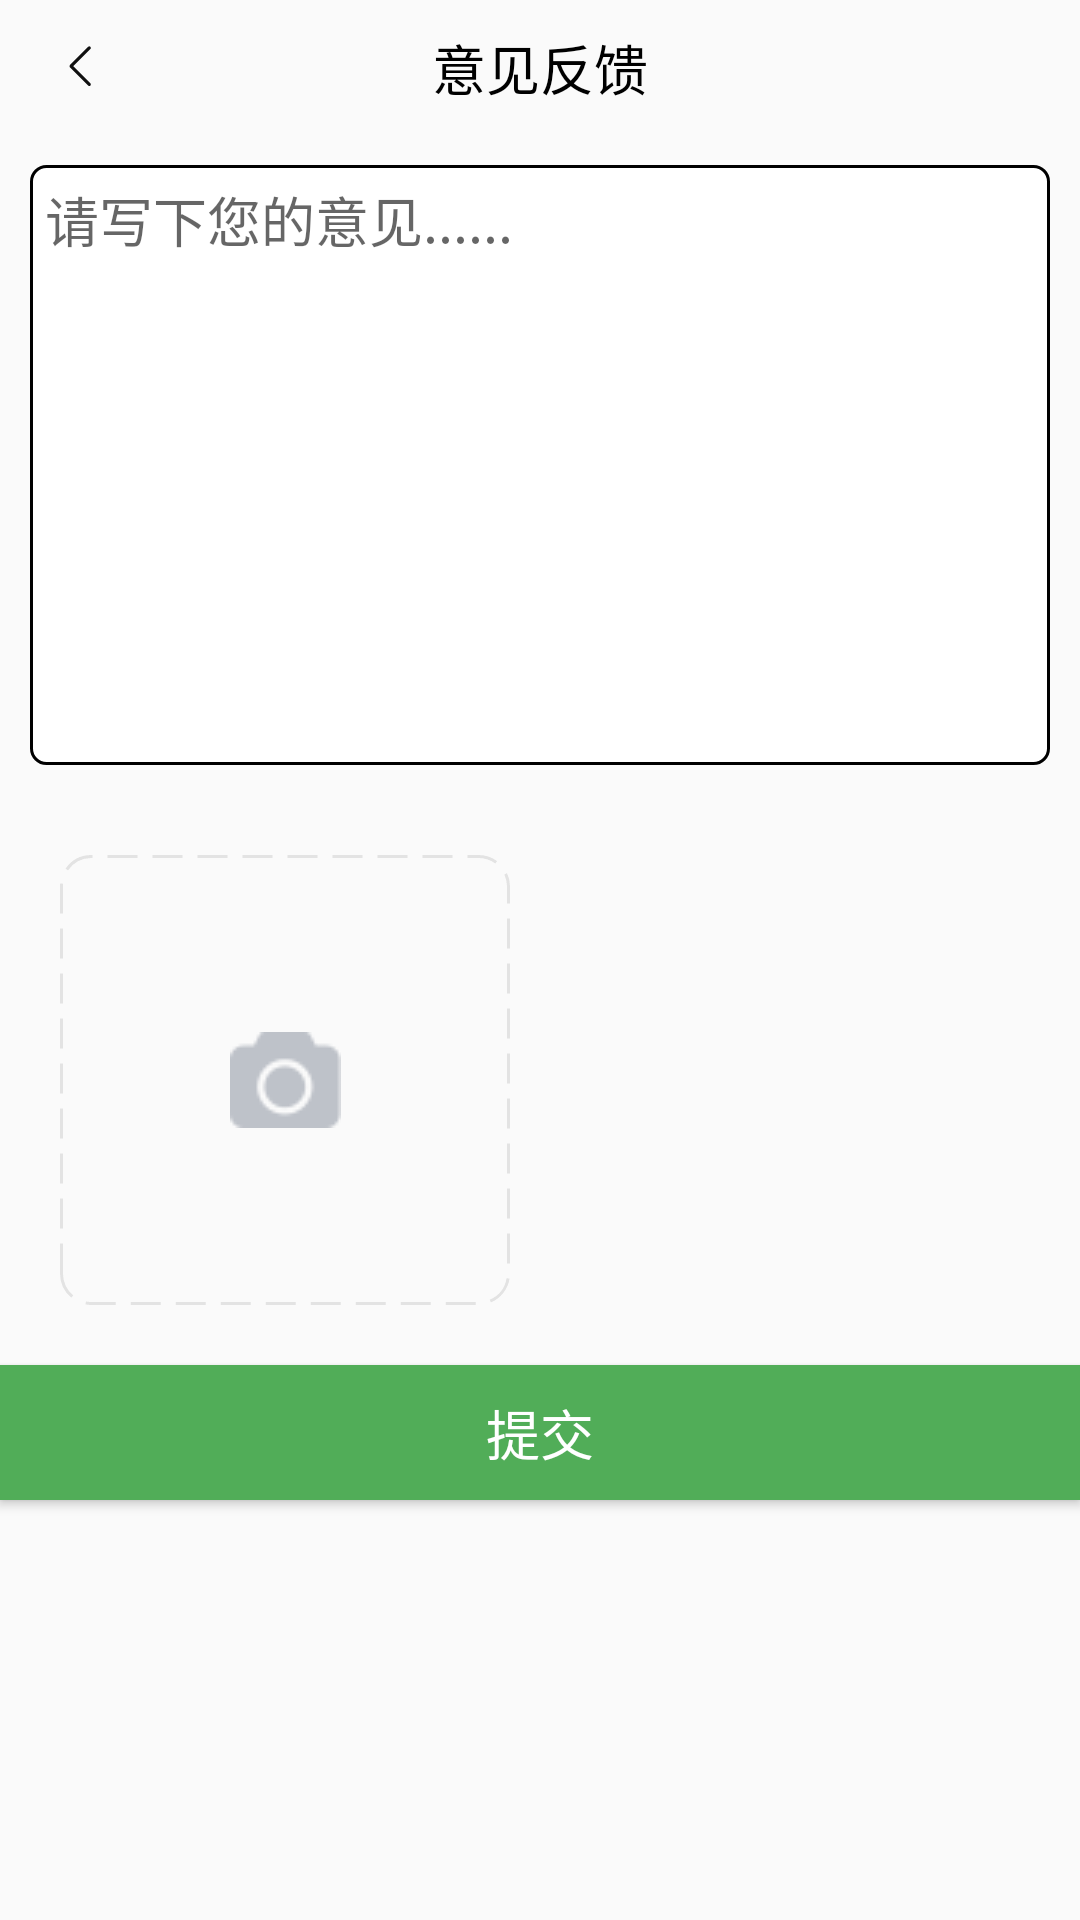

The Android layout XML behind this screen, and the referenced resources:
<!-- AndroidManifest.xml: application theme AppTheme -->
<!-- res/layout/activity_feedback.xml -->
<?xml version="1.0" encoding="utf-8"?>
<LinearLayout xmlns:android="http://schemas.android.com/apk/res/android"
    android:orientation="vertical" android:layout_width="match_parent"
    android:layout_height="match_parent">

    <android.support.v7.widget.Toolbar
        android:id="@+id/tb_feedback"
        android:layout_width="match_parent"
        android:layout_height="@dimen/Top_Navigation_Height">
        <ImageView
            android:id="@+id/iv_back_feedback"
            android:layout_width="wrap_content"
            android:layout_height="wrap_content"
            android:src="@drawable/ic_back_black"/>
        <TextView
            android:text="意见反馈"
            android:textColor="#000000"
            android:textSize="18dp"
            android:layout_gravity="center"
            android:gravity="center"
            android:layout_width="wrap_content"
            android:layout_height="wrap_content" />
    </android.support.v7.widget.Toolbar>

    <EditText
        android:id="@+id/et_opinion"
        android:background="@drawable/editview_feedback_shape"
        android:hint="请写下您的意见......"
        android:layout_gravity="top"
        android:gravity="top"
        android:layout_margin="10dp"
        android:padding="5dp"
        android:layout_width="match_parent"
        android:layout_height="200dp" />

    <ImageView
        android:id="@+id/iv_take_pictrue"
        android:layout_margin="20dp"
        android:layout_width="150dp"
        android:layout_height="150dp"
        android:scaleType="center"
        android:src="@drawable/photo_grey"
        android:background="@drawable/image_take_picture_shape"/>

    <Button
        android:id="@+id/btn_feedback"
        android:background="@color/color_main"
        android:text="提交"
        android:textSize="18dp"
        android:textColor="#FFFFFF"
        android:layout_width="match_parent"
        android:layout_height="@dimen/Top_Navigation_Height" />
</LinearLayout>
<!-- resources referenced by this layout -->
<resources>
  <color name="color_main">#51AD58</color>
  <dimen name="Top_Navigation_Height">45dp</dimen>
  <!-- drawable editview_feedback_shape (drawable) -->
  <?xml version="1.0" encoding="utf-8"?>
  <shape xmlns:android="http://schemas.android.com/apk/res/android"
      android:shape="rectangle">
  
      <solid android:color="#FFFFFF"/>
  
      <stroke
          android:width="1dp"
          android:color="#000000"/>
  
      <padding
          android:bottom="3dp"
          android:left="3dp"
          android:right="3dp"
          android:top="3dp"/>
  
      <corners android:radius="5dp"/>
  
  </shape>
  <!-- drawable ic_back_black (drawable-anydpi) -->
  <vector android:height="24dp" android:viewportHeight="1024"
      android:viewportWidth="1024" android:width="24dp" xmlns:android="http://schemas.android.com/apk/res/android">
      <path android:fillColor="#101010" android:pathData="M512,1255.49"/>
      <path android:fillColor="#101010" android:pathData="M498.08,943.77"/>
      <path android:fillColor="#101010" android:pathData="M602.77,744.1 L359,500.33 602.77,256.56c8.8,-8.8 8.8,-23.13 0,-31.83l0,0c-8.8,-8.8 -23.13,-8.8 -31.83,0L313.36,482.32c-4.91,4.91 -7.06,11.56 -6.45,18.01 -0.61,6.45 1.54,13.1 6.45,18.01l257.59,257.59c8.8,8.8 23.13,8.8 31.83,0C611.58,767.23 611.58,752.91 602.77,744.1z"/>
  </vector>
  <!-- drawable image_take_picture_shape (drawable) -->
  <?xml version="1.0" encoding="utf-8"?>
  <shape xmlns:android="http://schemas.android.com/apk/res/android"
      android:shape="rectangle">
  
      <stroke android:width="1dp"
          android:dashWidth="10dp"
          android:color="#E3E3E3"
          android:dashGap="5dp"/>
  
      <corners android:radius="10dp"/>
  </shape>
  <!-- drawable photo_grey: png bitmap (drawable, 913 bytes) -->
  <style name="AppTheme" parent="Theme.AppCompat.Light.NoActionBar">
          
          <item name="colorPrimary">@color/colorPrimary</item>
          <item name="colorPrimaryDark">@color/color_main</item>
          <item name="colorAccent">@color/colorAccent</item>
      </style>
  <color name="colorPrimary">#3F51B5</color>
  <color name="colorAccent">#FF4081</color>
</resources>
